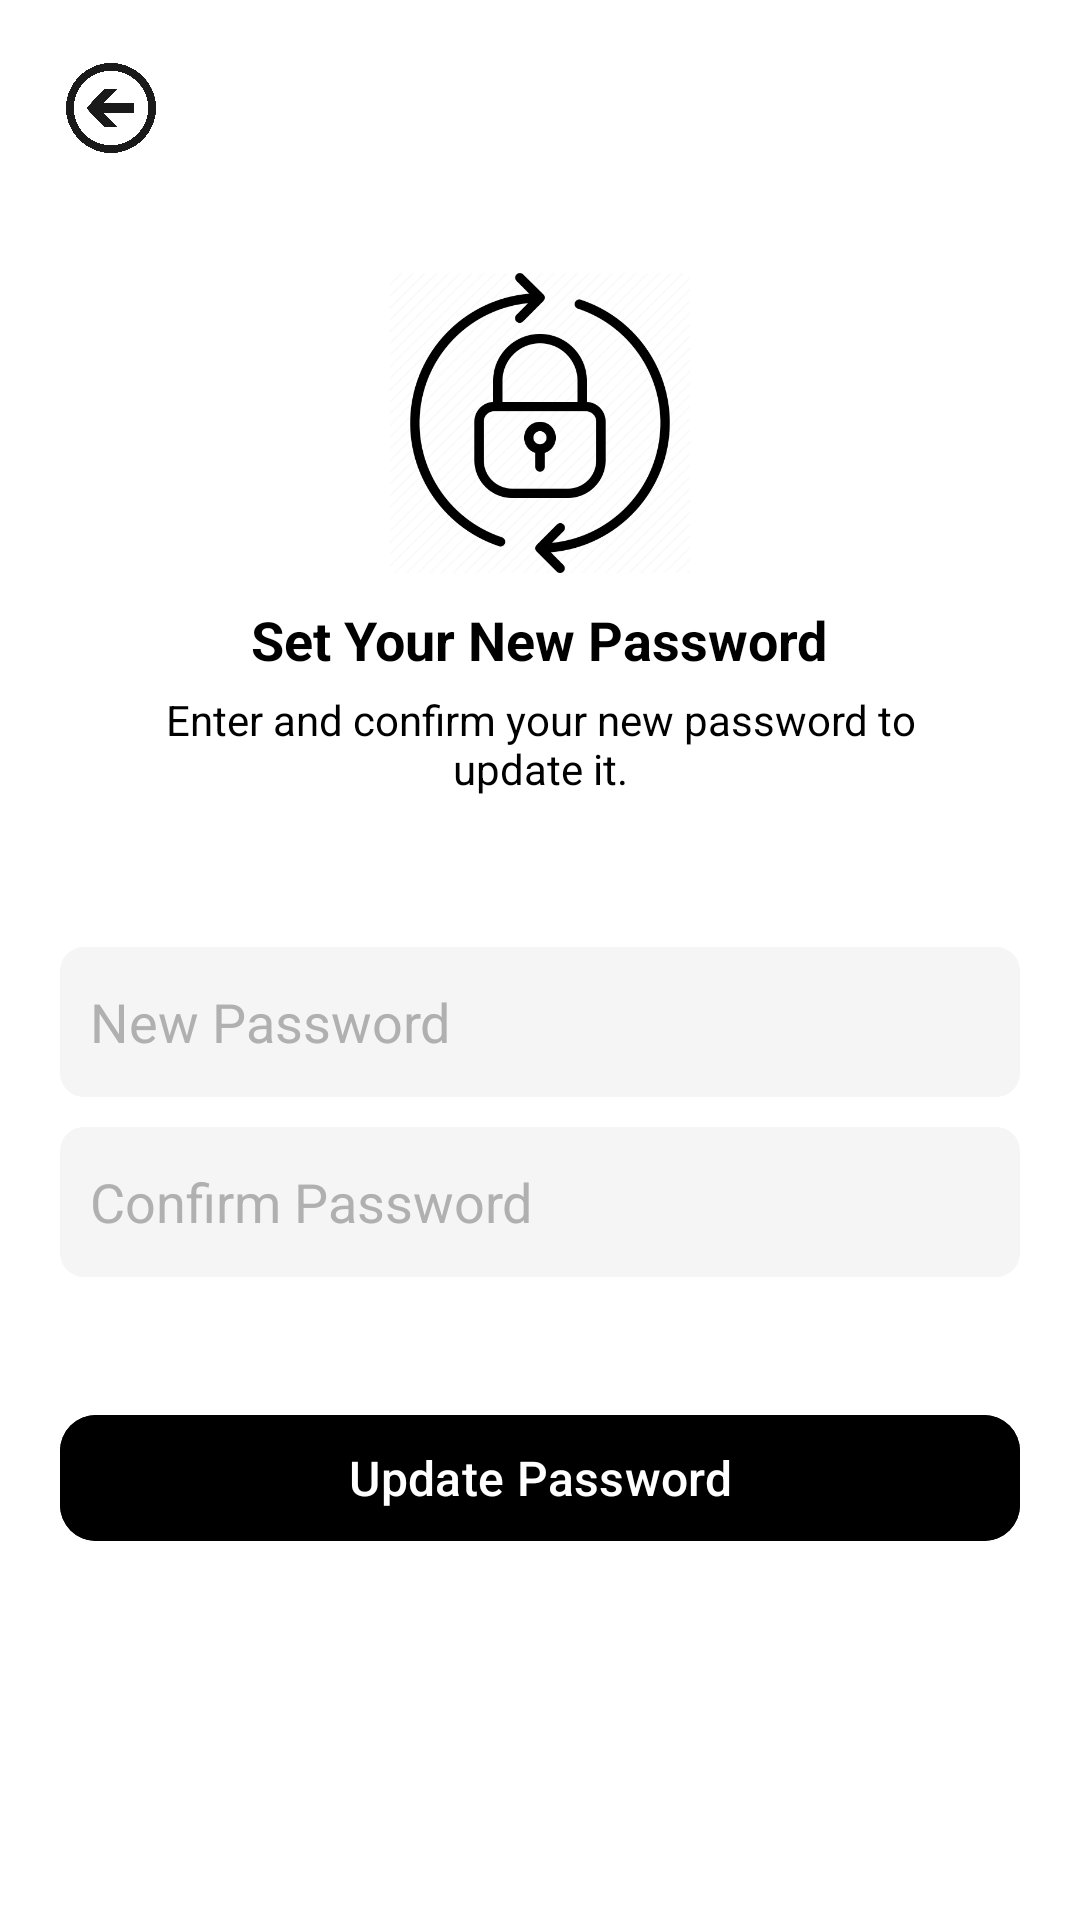

Layout XML and referenced resources for this Android screen:
<!-- AndroidManifest.xml: application theme Theme.Moodster -->
<!-- res/layout/reset_pass.xml -->
<?xml version="1.0" encoding="utf-8"?>
<RelativeLayout xmlns:android="http://schemas.android.com/apk/res/android"
    android:layout_width="match_parent"
    android:layout_height="match_parent"
    xmlns:app="http://schemas.android.com/apk/res-auto"
    android:background="@android:color/white"
    android:padding="20dp">

    
    <ImageView
        android:id="@+id/btn_back"
        android:layout_width="30dp"
        android:layout_height="30dp"
        android:src="@drawable/back"
        android:layout_alignParentStart="true"
        android:layout_alignParentTop="true"
        android:layout_marginStart="2dp"
        android:layout_marginTop="1dp" />

    
    <LinearLayout
        android:layout_width="match_parent"
        android:layout_height="match_parent"
        android:orientation="vertical"
        android:gravity="center_horizontal"
        android:layout_below="@id/btn_back">

        
        <ImageView
            android:id="@+id/iv_lock"
            android:layout_width="100dp"
            android:layout_height="100dp"
            android:src="@drawable/lock"
            android:layout_marginTop="40dp" />

        
        <TextView
            android:layout_width="wrap_content"
            android:layout_height="wrap_content"
            android:text="Set Your New Password"
            android:textSize="18sp"
            android:textStyle="bold"
            android:textColor="@android:color/black"
            android:layout_marginTop="10dp" />

        
        <TextView
            android:layout_width="wrap_content"
            android:layout_height="wrap_content"
            android:text="Enter and confirm your new password to update it."
            android:textSize="14sp"
            android:textColor="@android:color/black"
            android:gravity="center"
            android:layout_marginTop="5dp"
            android:paddingHorizontal="20dp" />

        
        <View
            android:layout_width="match_parent"
            android:layout_height="50dp" />

        
        <EditText
            android:id="@+id/et_new_password"
            android:layout_width="match_parent"
            android:layout_height="50dp"
            android:hint="New Password"
            android:background="@drawable/input_background"
            android:padding="10dp"
            android:textColorHint="#B0B0B0"
            android:textColor="#000000"
            android:gravity="center_vertical"
            android:inputType="textPassword" />

        
        <EditText
            android:id="@+id/et_confirm_password"
            android:layout_width="match_parent"
            android:layout_height="50dp"
            android:hint="Confirm Password"
            android:background="@drawable/input_background"
            android:padding="10dp"
            android:textColorHint="#B0B0B0"
            android:textColor="#000000"
            android:gravity="center_vertical"
            android:inputType="textPassword"
            android:layout_marginTop="10dp" />

        
        <View
            android:layout_width="match_parent"
            android:layout_height="42dp" />

        
        <com.google.android.material.button.MaterialButton
            android:id="@+id/btn_update"
            android:layout_width="match_parent"
            android:layout_height="50dp"
            android:text="Update Password"
            android:textSize="16sp"
            android:textColor="@android:color/white"
            android:backgroundTint="@android:color/black"
            app:cornerRadius="12dp"
            android:elevation="4dp"
            android:paddingVertical="10dp"
            android:fontFamily="sans-serif-medium" />

    </LinearLayout>

</RelativeLayout>
<!-- resources referenced by this layout -->
<resources>
  <!-- drawable back: png bitmap (drawable, 77333 bytes) -->
  <!-- drawable input_background (drawable) -->
  <shape xmlns:android="http://schemas.android.com/apk/res/android" android:shape="rectangle">
      <solid android:color="#F5F5F5"/>
      <corners android:radius="8dp"/>
      <padding android:left="12dp" android:right="12dp"/>
  </shape>
  <!-- drawable lock: png bitmap (drawable, 14760 bytes) -->
  <style name="Theme.Moodster" parent="Base.Theme.Moodster" />
  <style name="Base.Theme.Moodster" parent="Theme.Material3.DayNight.NoActionBar">
          
          <item name="colorPrimary">@color/dark_green</item>
      </style>
  <color name="dark_green">#4A5A44</color>
</resources>
